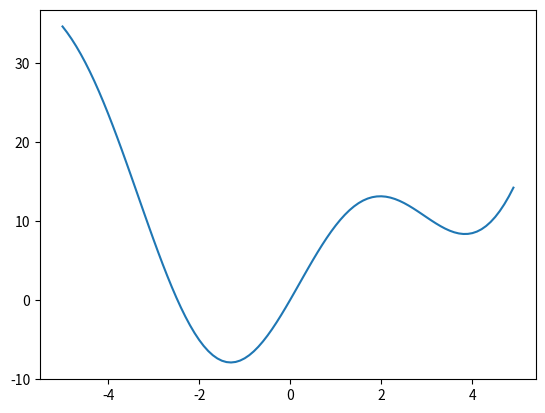

Write Python code to recreate this figure.
"""
=========================================
Finding the minimum of a smooth function
=========================================

Demos various methods to find the minimum of a function.
"""

import numpy as np
import matplotlib.pyplot as plt

def f(x):
    return x**2 + 10*np.sin(x)


x = np.arange(-5, 5, 0.1)
plt.plot(x, f(x))

############################################################
# Now find the minimum with a few methods
import scipy as sp

# The default (Nelder Mead)
print(sp.optimize.minimize(f, x0=0))

############################################################

plt.show()
